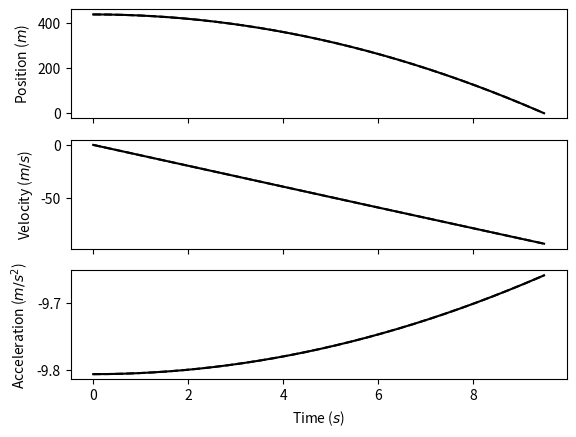

Write the Python code that produced this figure.
import numpy as np
import matplotlib.pyplot as plt

''' Assignment questions:

    Exercise 1: Computational model of a falling sphere with air resistance

    Produce a working computational model in MATLAB (or OCTAVE, or in another
    programming language of your choice) of a sphere that has been dropped from
    rest from a very tall building using the simple Euler method. Assume that the
    sphere will move entirely in one dimension, and that it is subject to the constant
    gravitational force near Earth's surface and to a drag for proportional to the
    square of the sphere's instantaneous speed.

    Exercise 2: Accuracy of computational model: velocity v. time

    Since the computation approach is based on an approximation, it is important to
    determine jsut how small delta t should be for the approximation to accurately 
    solve the 1-D air resistance problem. Make a comparison between the time dependence
    of the velocity predicted by the computational model, and that predicted by the
    exact result.

    Use parameters that describe a 16 lbs bowling ball (you should look up the
    diamter, and convert to meters), and let it fall a distance equivalent ot the 
    height of the Sears, oops - Willis, tower (440 m). Assume the ball is initially
    at rest. Use a value of 0.5 for the drag coefficient, and the density of air near
    sea level. What value of delta t do you deem to be sufficiently small for the
    computational model to be accurate? Explain how you arrived at this value.

    Exercise 3: accuracy of the computational model: position v. time

    Carry out the same comparison (computational v. exact analytical solution) for
    the bowling ball's posistion as a function of time.

    Assume the bowling ball is falling the same distance of 440 m. Do you find the 
    same value of delta t as you found for the velocity comparison in exersise 2 to
    be acceptable for the poistion comparison?

    Exercise 4: position and velocity of dropped bowling ball

    Produce plots of the bowling ball's velocity and vertical position as functions
    of time from teh results of the computational model, using the parameters from the
    previous exercises and the value of delta t (determined in exercises 2 and 3) that 
    produces a tolerably accurate compuational solution. Has the bowling ball reached
    its terminal velocity by the time it hits the ground? Use your model to predict the
    time required for the bowling ball to fall the full 440 meters to the ground.

    Exercise 5: position and velocity of a dropped mystery sphere

    Repeat exercise 4 for a different sphere (of your choice). How long does it take to
    travel the 440 meters to the ground, and has it reached its terminal velocity upon
    impact?
'''

def acceleration(vel, area, mass, rho=1.225, g=9.80665, D=0.5):
  ''' Return the acceleration of a body in free-fall accounting for drag.
  
  Uses the equation:
  
    a = g - [(D * rho * A) / (2 * m)](v**2)
  
  Args:
    vel (float):    the current velocity of the object m/s
    area (float):   the cross-sectional area of the object in m**2
    mass (float):   the mass of the object in kg
    rho (float):    the density of air in kg/m**3 (default 1.225 kg/m**3)
    g (float):      the acceleration due to gravity in m/s**2 (defautl 9.80665 m/s**2)
    D (float):      the drag coefficient (default to 0.5 for a sphere)
    
      Other common shapes (https://en.wikipedia.org/wiki/Drag_coefficient):
        0.47 -- Sphere
        0.42 -- Half Sphere
        0.50 -- Cone
        1.05 -- Cube
        0.80 -- Diamond
        0.82 -- Long Cylinder
        1.15 -- Short Cylinder
        0.04 -- Airfoil
        0.09 -- Half Airfoil
        0.25 -- Toyota Prius (goo.gl/uagxXZ)
        
  Returns:
    float:  the acceleration in m/s**2 for the body.
  '''
  
  return -1 * (g - ((D * rho * area) / (2 * mass))*(vel**2))
  
def velocity_exact(t, area, mass, rho=1.225, g=9.80665, D=0.5):
  ''' Returns the analytical velocity of a body in free-fall at time t.
  
  Uses the equation:
  
    v = sqrt((2 * m * g) / (D * rho * A)) * tanh(sqrt((D * rho * A * g) / (2 * m)) * t)
  
  Args:
    t (float):      the current time in seconds
    area (float):   the cross-sectional area of the object in m**2
    mass (float):   the mass of the object in kg
    rho (float):    the density of air in kg/m**3 (default 1.225 kg/m**3)
    g (float):      the acceleration due to gravity in m/s**2 (defautl 9.80665 m/s**2)
    D (float):      the drag coefficient (default to 0.5 for a sphere)
        
  Returns:
    float:  the velocity in m/s for the body.
  '''
  
  return -1 * np.sqrt((2 * mass * g) / (D * rho * area)) * np.tanh(np.sqrt((D * rho * area * g) / (2 * mass)) * t)
  
def position_exact(t, x0, area, mass, rho=1.225, g=9.80665, D=0.5):
  ''' Returns the analytical position of a body in free-fall at time t.
  
  Uses the equation:
  
    v = ((2 * m * g) / (D * rho * A)) * ln[cosh(sqrt((D * rho * A * g) / (2 * m)) * t)]
  
  Args:
    t (float):      the current time in seconds
    area (float):   the cross-sectional area of the object in m**2
    mass (float):   the mass of the object in kg
    rho (float):    the density of air in kg/m**3 (default 1.225 kg/m**3)
    g (float):      the acceleration due to gravity in m/s**2 (defautl 9.80665 m/s**2)
    D (float):      the drag coefficient (default to 0.5 for a sphere)
        
  Returns:
    float:  the position in m for the body.
  '''
  
  return x0 - ((2 * mass) / (D * rho * area)) * np.log(np.cosh(np.sqrt((D * rho * area * g) / (2 * mass)) * t))

def euler_projectile(mass, area, x0=0, xf=0, v0=0, dt=0.01, rho=1.225, g=9.80665, D=0.5):
    ''' Returns time, position, velocity and acceleration of a body in free-fall with drag.

    Uses a Euler approximation with a time-detla, dt, to numerically approximate the motion
    of a body in free-fall under the influence of gravity and drag.

    Args:
        mass (float):   the mass of the object in kg
        area (float):   the cross-sectional area of the object in m**2
        x0 (float):     the intial position of the object in m
        v0 (float):     the initial velocity of the object in m/s
        dt (float):     the time-step for the simulation in s
        rho (float):    the density of air in kg/m**3
        g (float):      the gravitational constant in m/s**2
        D (float):      the drag coefficient (default ot 0.5 for a sphere)

    Returns:
        list (float): time stamps
        list (float): positions
        list (float): velocities
        list (float): accelerations

    '''

    t = 0
    x = x0
    v = v0
    a = acceleration(v0, area=area, mass=mass, g=g, rho=rho, D=D)

    t_num = [t]
    x_num = [x]
    v_num = [v]
    a_num = [a]

    while x >= xf:
        t += dt
        x += dt * v
        v += dt * a
        a = acceleration(v, area=area, mass=mass, g=g, rho=rho, D=D)

        t_num.append(t)
        x_num.append(x)
        v_num.append(v)
        a_num.append(a)

    return t_num, x_num, v_num, a_num

def exact_projectile(times, mass, area, x0=0, rho=1.225, g=9.80665, D=0.5):
    ''' Returns time, position, velocity and acceleration of a body in free-fall with drag for a given list of times.

    Uses analytical solutions to free-fall with drage ODEs to provide exact time, position,
    velocity, and acceleration arrays for a given timestep.

    Args:
        mass (float):   the mass of the object in kg
        area (float):   the cross-sectional area of the object in m**2
        x0 (float):     the intial position of the object in m
        v0 (float):     the initial velocity of the object in m/s
        dt (float):     the time-step for the simulation in s
        rho (float):    the density of air in kg/m**3
        g (float):      the gravitational constant in m/s**2
        D (float):      the drag coefficient (default ot 0.5 for a sphere)

    Returns:
        list (float): time stamps
        list (float): positions
        list (float): velocities
        list (float): accelerations

    '''

    t_exact = times
    x_exact = position_exact(np.asarray(times), x0, area, mass)
    v_exact = velocity_exact(np.asarray(times), area, mass)
    a_exact =   acceleration(np.asarray(v_exact), area, mass)

    return t_exact, x_exact, v_exact, a_exact

def absolute_error(approx, exact):
    ''' Returns absolute error between two lists.

    Args:
        approx (list):  the list of numerical values.
        exact (list):   the list of exact values.

    Returns:
        list (float):   list of absolute errors
    '''

    return [abs(a - e) for a, e in zip(approx, exact)]

def relative_error(approx, exact):
    ''' Returns relative error between two lists.

    Args:
        approx (list):  the list of numerical values.
        exact (list):   the list of exact values.

    Returns:
        list (float):   list of relative errors
    '''

    return [abs(a - e) / e for a, e in zip(approx, exact)]


if __name__ == '__main__':

  ''' Exercise 1: Deliverable Requirements
        
          (1) Implement model based on Euler approximation
          
       Model: Typical Bowling Ball (Serway, 1999)
       
        Mass:   8 kg
        Radius: 0.012 m
       
[redacted]
          Brooks Publishing Company; 5th Edition, 1998: 338.

  '''
  radius = 0.012
  mass = 8
  area = np.pi * radius**2
  h = 440
  dt = 0.001

  t_num, x_num, v_num, a_num = euler_projectile(mass=mass, area=area, x0=h, dt=dt)

  ''' Exercise 2: Deliverable Requirements
        
        (1)   Compare model to exact, analytical velocity while x < 440 m.
        (2a)  What delta-t is sufficently small?
        (2b)  How do you know?
          
      Exercise 3: Deliverable Requirements
      
        (1)   Compare model to exact, analytical position while x < 440 m.
        (2a)  What delta-t is sufficiently small?
        (2b)  How does this compare the required delta-t for the velocity approximation?
  '''

  # Find the exact, analytical velocity and position for the time steps we used in our model.
  t_exact, x_exact, v_exact, a_exact = exact_projectile(times=t_num, mass=mass, area=area, x0=h)
  
  # Compare the worst-case error for both approximations
  v_rel_error = max(relative_error(v_num, v_exact))
  x_rel_error = max(relative_error(x_num, x_exact))

  v_abs_error = max(absolute_error(v_num, v_exact))
  x_abs_error = max(absolute_error(v_num, v_exact))
  
  # Print results to console
  print('For t-delta {} (s):'.format(dt))
  print('Worst-case Velocity Error:\t{:.3f} (m/s)'.format(v_abs_error))
  print('Worst-case Position Error:\t{:.3f} (m)'.format(x_abs_error))

  ''' Exercise 4: Deliverable Requirements
        
        (1)   Plot your compuational models for position and velocity.
        (2)   Did the ball reach terminal velocity?
        (3)   How long does it take to hit the ground?
  '''
  
  f, (ax, av, aa) = plt.subplots(3, sharex=True)
  
  ax.plot(t_num, x_num, color='black', linestyle='-')
  ax.plot(t_exact, x_exact, color='black', linestyle='--')

  av.plot(t_num, v_num, color='black', linestyle='-')
  av.plot(t_exact, v_exact, color='black', linestyle='--')

  aa.plot(t_num, a_num, color='black', linestyle='-')
  aa.plot(t_exact, a_exact, color='black', linestyle='--')
  
  ax.set_ylabel('Position ($m$)')
  av.set_ylabel('Velocity ($m/s$)')
  aa.set_ylabel('Acceleration ($m/s^2$)')
  
  aa.set_xlabel('Time ($s$)')
  
  plt.show()
  
  # Find the terminal velocity
  v_terminal = velocity_exact(1e5, area, mass)
  
  # Find how close we were to terminal velocity at x == 0 m
  per_of_term = abs(min(v_num)) / abs(v_terminal)
  
  print('At x = 0 m, the ball reached {speed:.1f} m/s or {per:.1f} % of terminal velocity'.format(speed=min(v_num),
                                                                                              per=per_of_term * 100))
  TOF_num = max(t_num)
  TOF_exact = 0

  print('According to the model, the object fell for {:.2f} (s).'.format(TOF_num))
  
